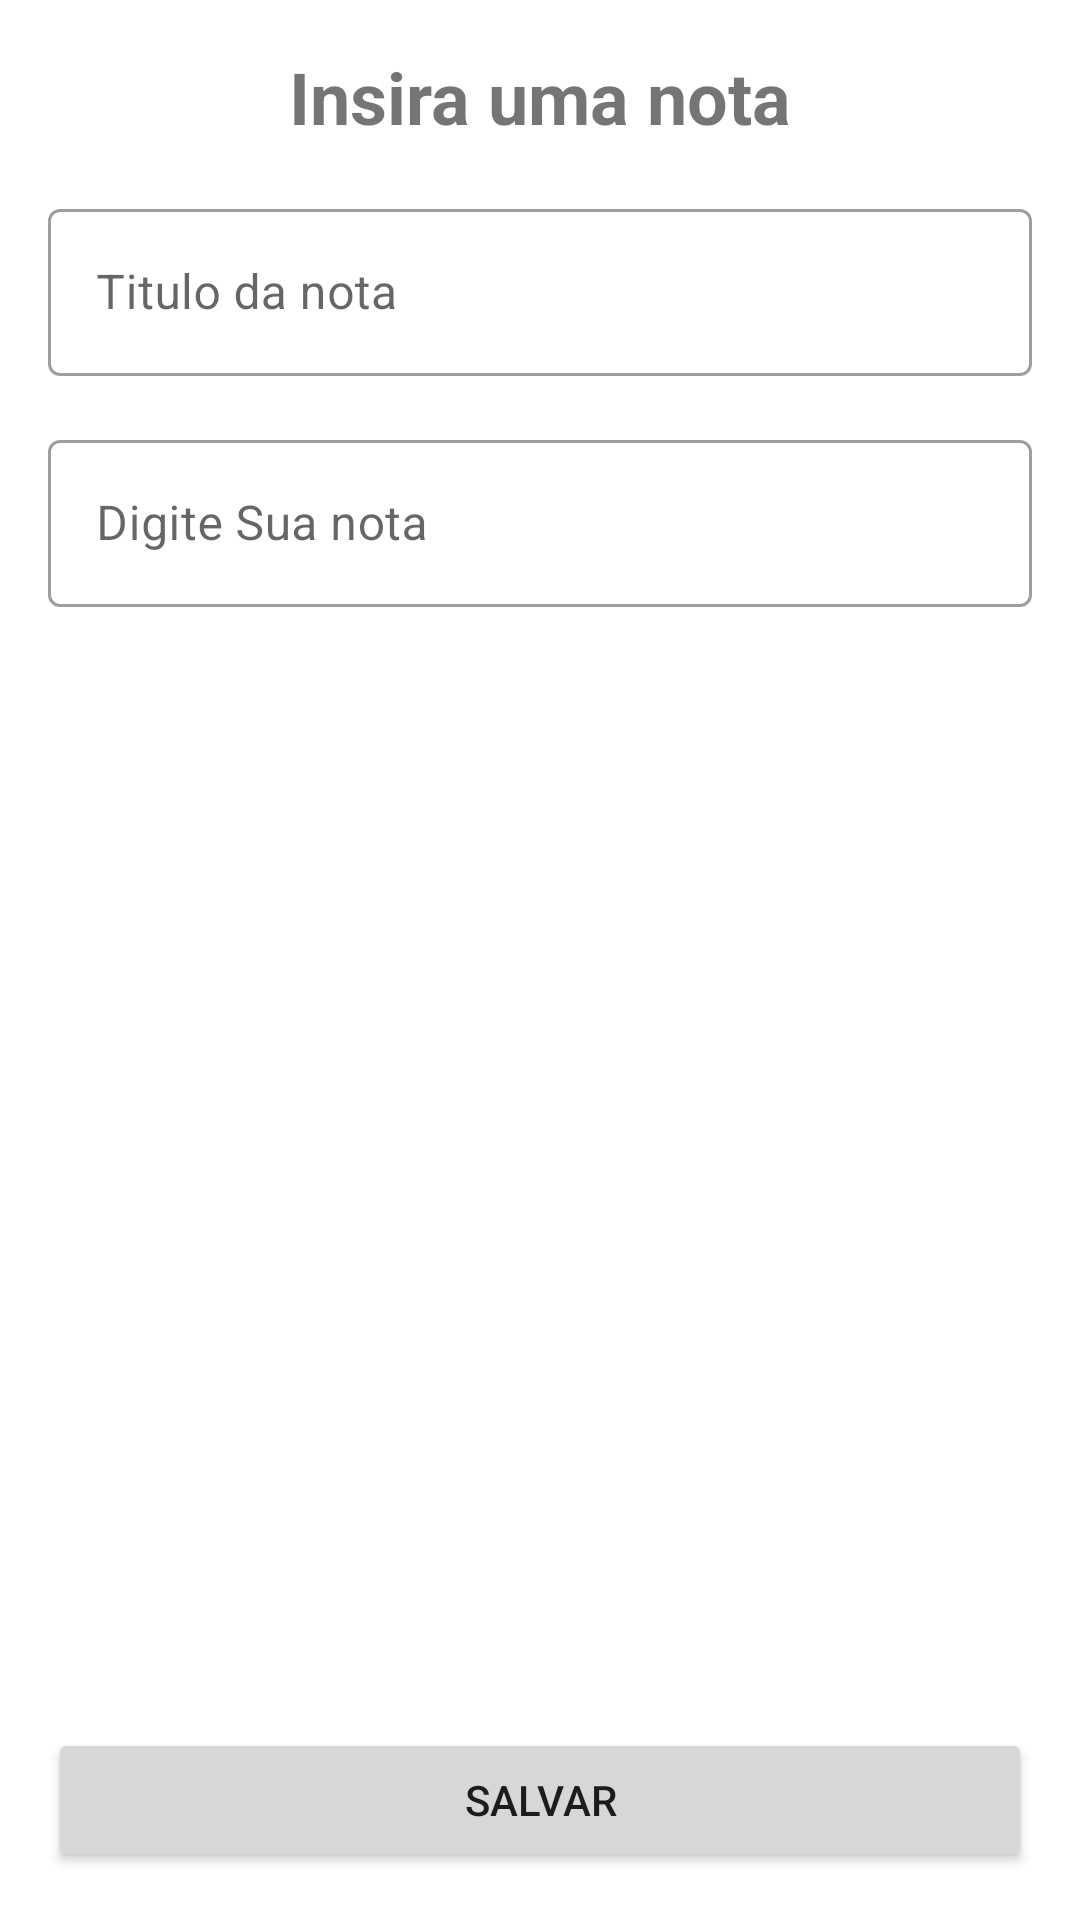

Produce the Android XML layout that renders to this screen, including the resource entries it uses.
<!-- AndroidManifest.xml: application theme theme.personal -->
<!-- res/layout/activity_create_note.xml -->
<?xml version="1.0" encoding="utf-8"?>
<ScrollView xmlns:android="http://schemas.android.com/apk/res/android"
    xmlns:app="http://schemas.android.com/apk/res-auto"
    xmlns:tools="http://schemas.android.com/tools"
    android:layout_width="match_parent"
    android:layout_height="match_parent"
    android:fillViewport="true">

    <androidx.constraintlayout.widget.ConstraintLayout
        android:layout_width="match_parent"
        android:layout_height="wrap_content"
        tools:context=".ui.CreateNoteActivity">

        <TextView
            android:id="@+id/tx_title_create"
            android:layout_width="wrap_content"
            android:layout_height="wrap_content"
            android:layout_marginTop="16dp"
            android:text="@string/txt_title_note_create"
            android:textSize="24sp"
            android:textStyle="bold"
            app:layout_constraintEnd_toEndOf="parent"
            app:layout_constraintStart_toStartOf="parent"
            app:layout_constraintTop_toTopOf="parent" />

        <com.google.android.material.textfield.TextInputLayout
            android:id="@+id/textinputlayout_title_note_create"
            style="@style/Widget.MaterialComponents.TextInputLayout.OutlinedBox"
            android:layout_width="0dp"
            android:layout_height="wrap_content"
            android:layout_margin="16dp"
            app:layout_constraintEnd_toEndOf="parent"
            app:layout_constraintStart_toStartOf="parent"
            app:layout_constraintTop_toBottomOf="@id/tx_title_create">

            <com.google.android.material.textfield.TextInputEditText
                android:id="@+id/title_note_create"
                android:layout_width="match_parent"
                android:layout_height="wrap_content"
                android:hint="@string/hint_title_note_create"
                android:inputType="text" />

        </com.google.android.material.textfield.TextInputLayout>

        <com.google.android.material.textfield.TextInputLayout
            android:id="@+id/textinputlayout_body_note_create"
            style="@style/Widget.MaterialComponents.TextInputLayout.OutlinedBox"
            android:layout_width="0dp"
            android:layout_height="wrap_content"
            android:layout_margin="16dp"
            app:layout_constraintEnd_toEndOf="parent"
            app:layout_constraintStart_toStartOf="parent"
            app:layout_constraintTop_toBottomOf="@id/textinputlayout_title_note_create">

            <com.google.android.material.textfield.TextInputEditText
                android:id="@+id/body_note_create"
                android:layout_width="match_parent"
                android:layout_height="wrap_content"
                android:hint="@string/hint_body_note_create"
                android:inputType="text" />

        </com.google.android.material.textfield.TextInputLayout>


        <Button
            android:id="@+id/btn_note_create"
            android:layout_width="0dp"
            android:layout_height="wrap_content"
            android:layout_margin="16dp"
            android:text="@string/txt_btn_create_note"
            app:layout_constraintBottom_toBottomOf="parent"
            app:layout_constraintEnd_toEndOf="parent"
            app:layout_constraintStart_toStartOf="parent"
            app:layout_constraintTop_toBottomOf="@id/textinputlayout_body_note_create"
            app:layout_constraintVertical_bias="1" />


    </androidx.constraintlayout.widget.ConstraintLayout>
</ScrollView>
<!-- resources referenced by this layout -->
<resources>
  <string name="hint_body_note_create">Digite Sua nota</string>
  <string name="hint_title_note_create">Titulo da nota</string>
  <string name="txt_btn_create_note">Salvar</string>
  <string name="txt_title_note_create">Insira uma nota</string>
  <style name="theme.personal" parent="Theme.MaterialComponents.Light.DarkActionBar">
  
          <item name="colorPrimary">@color/primary</item>
          <item name="colorPrimaryVariant">@color/primary_dark</item>
          <item name="colorOnPrimary">@color/white</item>
          
          <item name="colorSecondary">@color/accent</item>
          <item name="colorSecondaryVariant">@color/primary</item>
          <item name="colorOnSecondary">@color/black</item>
          
          <item name="android:statusBarColor" tools:targetApi="l">?attr/colorPrimaryVariant</item>
  
      </style>
  <color name="primary">#ffb74d</color>
  <color name="primary_dark">#c88719</color>
  <color name="white">#FFFFFFFF</color>
  <color name="accent">#ffe97d</color>
  <color name="black">#FF000000</color>
</resources>
